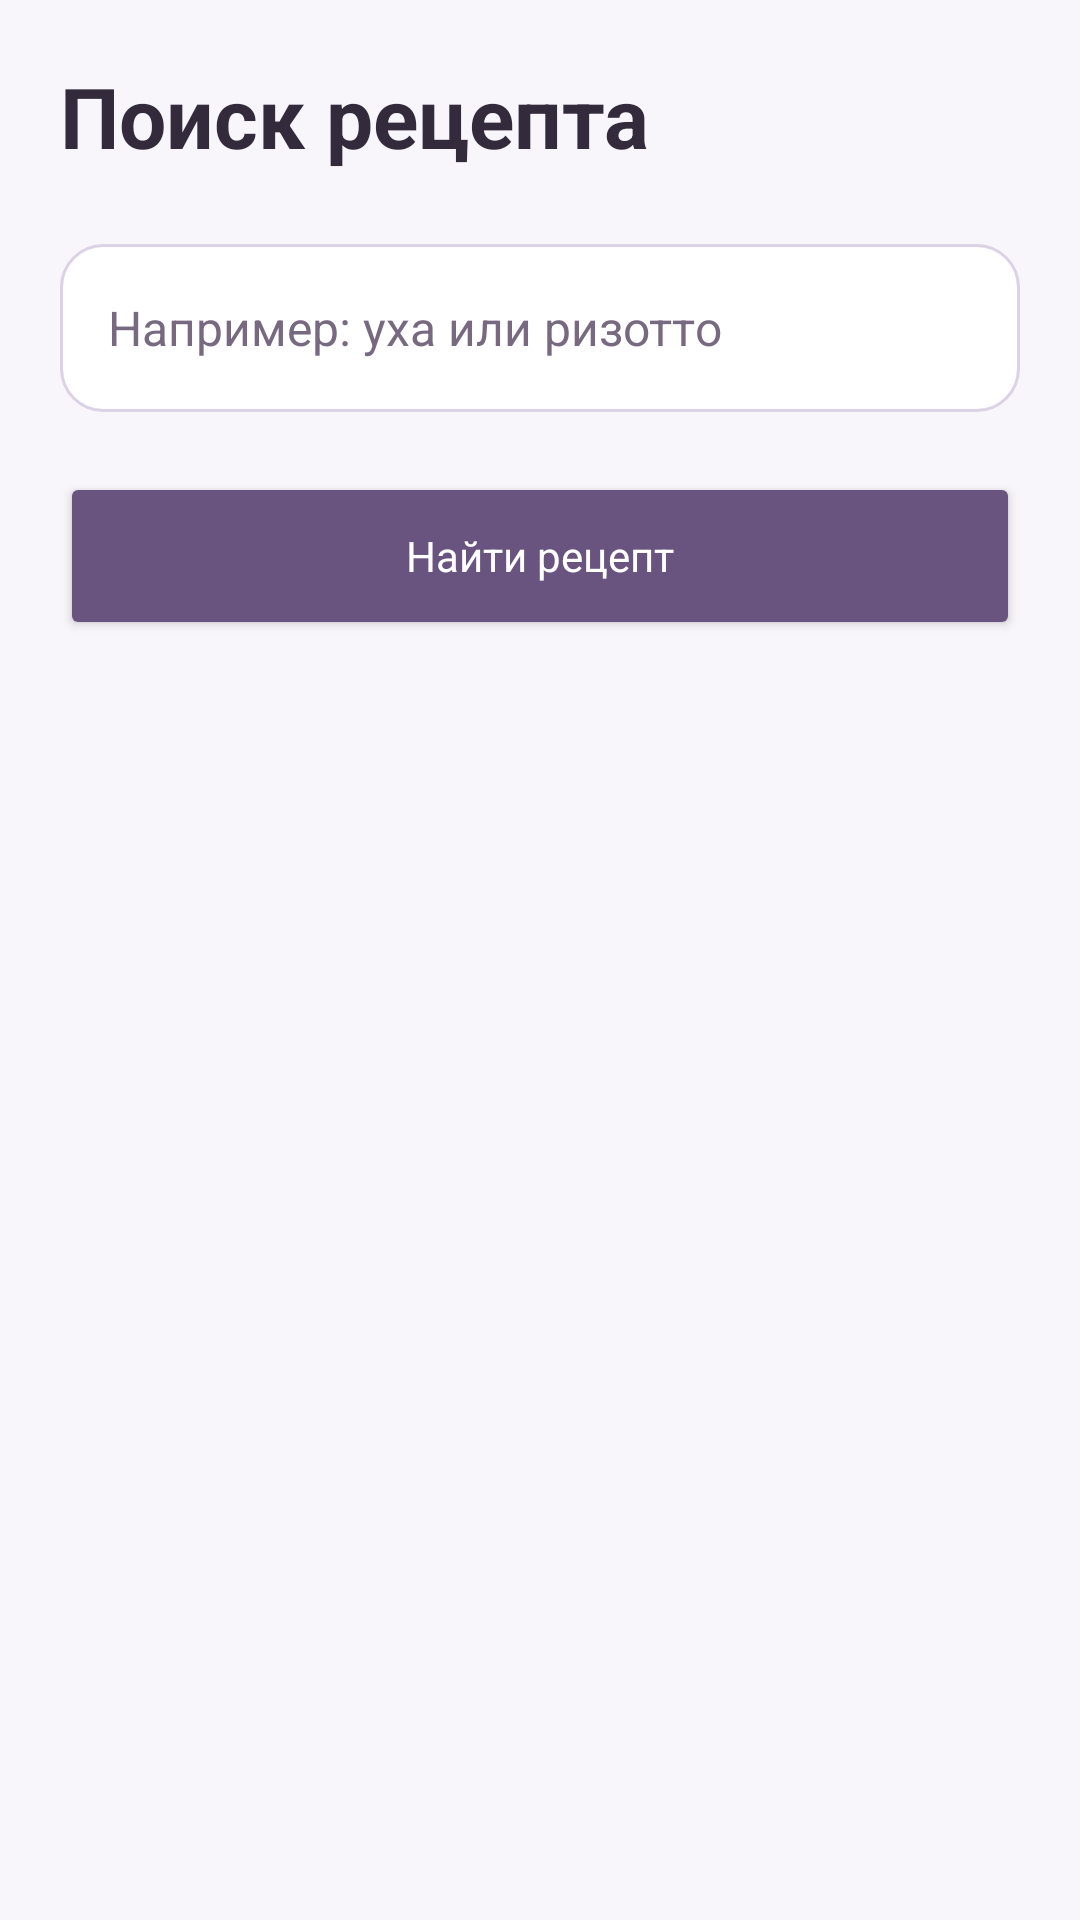

Here is an Android app screen rendered from its layout file. Give the layout XML and the strings, colors and styles it references.
<!-- AndroidManifest.xml: application theme Theme.NutriPlan -->
<!-- res/layout/activity_recipe_search.xml -->
<?xml version="1.0" encoding="utf-8"?>


<ScrollView
    xmlns:android="http://schemas.android.com/apk/res/android"
    android:id="@+id/main"
    android:layout_width="match_parent"
    android:layout_height="match_parent"
    android:background="@color/nutriplan_background"
    android:fillViewport="true">

    <LinearLayout
        android:layout_width="match_parent"
        android:layout_height="wrap_content"
        android:orientation="vertical"
        android:padding="20dp">

        <TextView
            android:id="@+id/recipeScreenTitle"
            android:layout_width="wrap_content"
            android:layout_height="wrap_content"
            android:text="Поиск рецепта"
            android:textColor="@color/nutriplan_text"
            android:textSize="28sp"
            android:textStyle="bold" />

        <EditText style="@style/Porcia.Input"
            android:id="@+id/dishInput"
            android:layout_width="match_parent"
            android:layout_height="wrap_content" android:minHeight="56dp"
            android:layout_marginTop="24dp"
            android:hint="Например: уха или ризотто"
            android:inputType="textCapSentences"
            android:maxLines="1" />

        <Button
            android:id="@+id/searchButton"
            android:layout_width="match_parent"
            android:layout_height="wrap_content" android:minHeight="56dp"
            android:layout_marginTop="20dp"
            android:backgroundTint="@color/nutriplan_green"
            android:text="Найти рецепт"
            android:textAllCaps="false"
            android:textColor="@color/nutriplan_on_primary" />

        <ProgressBar
            android:id="@+id/searchProgressBar"
            android:layout_width="40dp"
            android:layout_height="40dp"
            android:layout_gravity="center"
            android:layout_marginTop="20dp"
            android:visibility="gone" />

        <TextView
            android:id="@+id/resultText"
            android:layout_width="match_parent"
            android:layout_height="wrap_content"
            android:layout_marginTop="24dp"
            android:textColor="@color/nutriplan_text"
            android:textSize="16sp" />

        <LinearLayout android:id="@+id/recipeCardsContainer" android:layout_width="match_parent" android:layout_height="wrap_content" android:orientation="vertical" />
    </LinearLayout>
</ScrollView>
<!-- resources referenced by this layout -->
<resources>
  <color name="nutriplan_background">#F8F6FA</color>
  <color name="nutriplan_green">#69537F</color>
  <color name="nutriplan_on_primary">#FFFFFF</color>
  <color name="nutriplan_text">#332B3C</color>
  <style name="Porcia.Input" parent="Widget.AppCompat.EditText">
          <item name="android:background">@drawable/porcia_input</item>
          <item name="android:backgroundTint">@null</item>
          <item name="android:padding">16dp</item>
          <item name="android:textSize">16sp</item>
          <item name="android:textColor">@color/nutriplan_text</item>
          <item name="android:textColorHint">@color/nutriplan_hint</item>
          <item name="android:minHeight">56dp</item>
      </style>
  <style name="Theme.NutriPlan" parent="Theme.MaterialComponents.DayNight.NoActionBar">
          
          <item name="colorPrimary">@color/nutriplan_green</item>
          <item name="colorPrimaryVariant">@color/nutriplan_green_dark</item>
          <item name="colorOnPrimary">@color/nutriplan_on_primary</item>
          
          <item name="colorSecondary">@color/teal_200</item>
          <item name="colorSecondaryVariant">@color/teal_700</item>
          <item name="colorOnSecondary">@color/black</item>
          
          <item name="android:statusBarColor">@color/nutriplan_background</item>
          <item name="android:windowLightStatusBar">true</item>
          
          <item name="android:windowBackground">@color/nutriplan_background</item>
          <item name="android:colorBackground">@color/nutriplan_background</item>
          <item name="colorSurface">@color/nutriplan_surface</item>
          <item name="colorOnSurface">@color/nutriplan_text</item>
          <item name="android:textColorPrimary">@color/nutriplan_text</item>
          <item name="android:textColorSecondary">@color/nutriplan_muted</item>
          <item name="android:textColorHint">@color/nutriplan_hint</item>
          <item name="colorControlNormal">@color/nutriplan_muted</item>
          <item name="colorControlActivated">@color/nutriplan_link</item>
              <item name="materialButtonStyle">@style/Porcia.Button</item>
          <item name="editTextStyle">@style/Porcia.Input</item>
          <item name="android:fontFamily">sans-serif</item>
          <item name="android:navigationBarColor">@color/nutriplan_background</item>
      </style>
  <!-- drawable porcia_input (drawable) -->
  <shape xmlns:android="http://schemas.android.com/apk/res/android">
      <solid android:color="@color/nutriplan_surface" />
      <corners android:radius="14dp" />
      <stroke android:width="1dp" android:color="@color/nutriplan_outline" />
  </shape>
  <color name="nutriplan_hint">#776980</color>
  <color name="nutriplan_green_dark">#514061</color>
  <color name="teal_200">#C9B3E2</color>
  <color name="teal_700">#69537F</color>
  <color name="black">#FF000000</color>
  <color name="nutriplan_surface">#FFFFFF</color>
  <color name="nutriplan_muted">#6E6178</color>
  <color name="nutriplan_link">#69537F</color>
  <style name="Porcia.Button" parent="Widget.MaterialComponents.Button">
          <item name="android:minHeight">56dp</item>
          <item name="android:textSize">16sp</item>
          <item name="android:textAllCaps">false</item>
          <item name="android:letterSpacing">0</item>
          <item name="android:elevation">0dp</item>
          <item name="android:stateListAnimator">@null</item>
          <item name="android:textColor">@color/nutriplan_on_primary</item>
          <item name="backgroundTint">@color/nutriplan_green</item>
          <item name="cornerRadius">14dp</item>
          <item name="android:paddingTop">12dp</item>
          <item name="android:paddingBottom">12dp</item>
          <item name="android:insetTop">0dp</item>
          <item name="android:insetBottom">0dp</item>
      </style>
  <color name="nutriplan_outline">#DCD2E5</color>
</resources>
